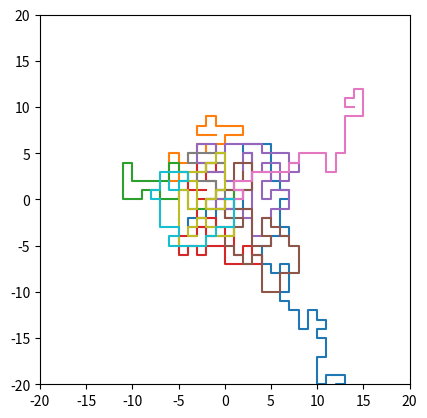

Reproduce this figure in Python.
import numpy as np
import matplotlib.pyplot as plt
import statistics as stats
import random
###graficacion del camino
    
def caminosaleatorio():
    mov = {0: (0, -1), 1: (0, 1), 2: (1, 0), 3: (-1, 0)}
    walk=[[0,0]]
    acum=0
    walkA=[]

    while(acum!=4):   
        step=[]    
        n=random.randint(0,3)
        step += [[walk[-1][0] + mov[n][0], walk[-1][1] + mov[n][1]]]
        
        ##comprobacion del paso anterior en la lista
        if(step[0] not in walkA):
            walkA.append(step[0])
            ##acumulador aumenta este paso para verificar que se pueda o no seguir moviendo
            acum+=1
        ##comprabacion del paso inexistente en el camino para sumarlo     
        if(step[0] not in walk):
            walk.extend(step)
            acum=0
            walkA=[]
    n = len(walk)
    
    x = []
    y = []
    for e in walk:
        x += [e[0]]
        y += [e[1]]

    plt.plot(x,y)

    plt.xlim(-20, 20)
    plt.ylim(-20, 20)
    plt.gca().set_aspect('equal', adjustable='box')
    
    return n

def simulacion():
    numSim = 10
    s = []
    for i in range(numSim):
        s += [caminosaleatorio()]
    w= np.array(s)
    
    print('The mean distribution of steps in 1000 simulation is' , stats.median(w))

def impresion():
    
    
    print( 'DEBER 01 SARW CATOTA ESCOBAR LLANGARI')
    print('')
    simulacion()
    print('')
    
    print('The second graph is de frecuency - distribution of steps in 1000 simulations')   

    plt.show()
    
   
impresion()
